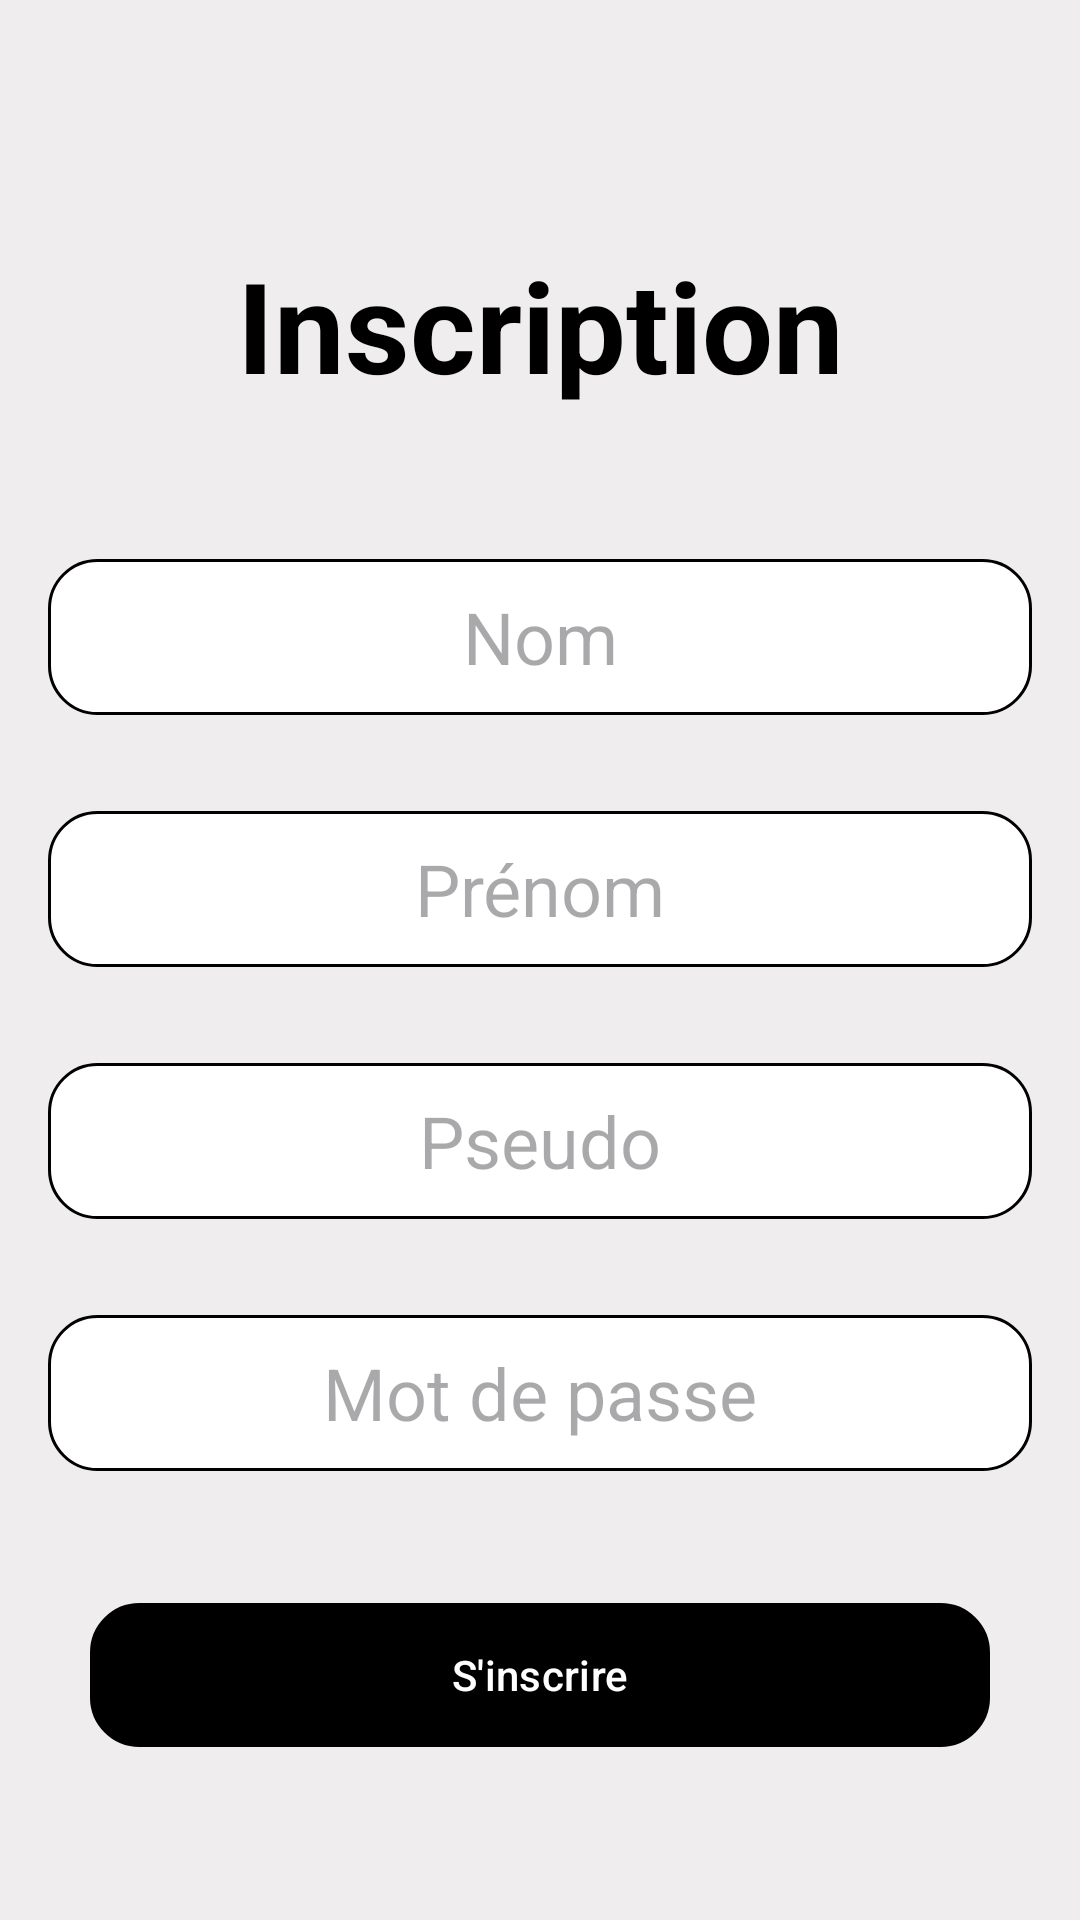

Write the Android layout XML for this screen, with the resource values it uses.
<!-- AndroidManifest.xml: application theme Theme.SimpleBlog -->
<!-- res/layout/activity_signin.xml -->
<?xml version="1.0" encoding="utf-8"?>
<LinearLayout xmlns:android="http://schemas.android.com/apk/res/android"
    android:layout_width="match_parent"
    android:layout_height="match_parent"
    android:orientation="vertical"
    android:padding="16dp"
    android:background="#EFEDED">

    <TextView
        android:layout_width="match_parent"
        android:layout_height="wrap_content"
        android:text="Inscription"
        android:textColor="@color/black"
        android:textSize="42sp"
        android:textStyle="bold"
        android:gravity="center_horizontal"
        android:layout_marginTop="64dp"
        android:layout_marginBottom="50dp"
        />

    <EditText
        android:id="@+id/name"
        android:layout_width="match_parent"
        android:layout_height="52dp"
        android:hint="Nom"
        android:layout_marginBottom="32dp"
        android:textSize="24sp"
        android:background="@drawable/edittext_border"
        android:gravity="center"/>

    <EditText
        android:id="@+id/username"
        android:layout_width="match_parent"
        android:layout_height="52dp"
        android:hint="Prénom"
        android:layout_marginBottom="32dp"
        android:textSize="24sp"
        android:background="@drawable/edittext_border"
        android:gravity="center"/>

    <EditText
        android:id="@+id/SigninPseudo"
        android:layout_width="match_parent"
        android:layout_height="52dp"
        android:hint="Pseudo"
        android:textSize="24sp"
        android:background="@drawable/edittext_border"
        android:gravity="center"/>

    <EditText
        android:id="@+id/SigninPassword"
        android:layout_width="match_parent"
        android:layout_height="52dp"
        android:hint="Mot de passe"
        android:layout_marginTop="32dp"
        android:textSize="24sp"

        android:background="@drawable/edittext_border"
        android:gravity="center"/>

    <Button
        style="@style/Button.SimpleBlog"
        android:id="@+id/btn_addUser"
        android:layout_width="300dp"
        android:layout_height="wrap_content"
        android:layout_gravity="center_horizontal"
        android:layout_marginTop = "44dp"
        android:background="@drawable/edittext_border"
        android:text="S'inscrire"
        android:textColor="#FFF"
        android:backgroundTint="@color/black"/>

    <TextView
        android:layout_width="match_parent"
        android:layout_height="wrap_content"
        android:text="Vous avez déjà un compte ?"
        android:textColor="@color/black"
        android:textSize="24sp"
        android:gravity="center_horizontal"
        android:layout_marginTop="28dp"
        android:layout_marginBottom="16dp"
        />

    <Button
        style="@style/Button.SimpleBlog"
        android:id="@+id/btn_to_login"
        android:layout_width="300dp"
        android:layout_height="wrap_content"
        android:layout_gravity="center_horizontal"
        android:background="@drawable/edittext_border"
        android:text="Connectez vous"
        android:textColor="#FFF"
        />



</LinearLayout>
<!-- resources referenced by this layout -->
<resources>
  <!-- drawable edittext_border (drawable) -->
  <?xml version="1.0" encoding="utf-8"?>
  <selector xmlns:android="http://schemas.android.com/apk/res/android">
      <item>
          <shape android:shape="rectangle">
          <corners android:radius="16dp" />
          <solid android:color="#FFFFFF"/>
          <stroke
              android:width="1dp"
          android:color="#000000" />
      </shape>
  
      </item>
  </selector>
  <style name="Button.SimpleBlog" parent="Widget.Material3.Button">
          <item name="backgroundTint">@color/black
          </item> 
          <item name="android:textColor">@color/white
          </item> 
      </style>
  <style name="Theme.SimpleBlog" parent="Base.Theme.SimpleBlog" />
  <style name="Base.Theme.SimpleBlog" parent="Theme.Material3.DayNight.NoActionBar">
          
          <item name="colorPrimary">@color/white</item> 
          <item name="colorOnPrimary">@color/black</item> 
      </style>
  <!-- not gathered from this repository: default colours our renderer supplied (Android Studio template values) -->
  <color name="black">#FF000000</color>
  <color name="white">#FFFFFFFF</color>
</resources>
